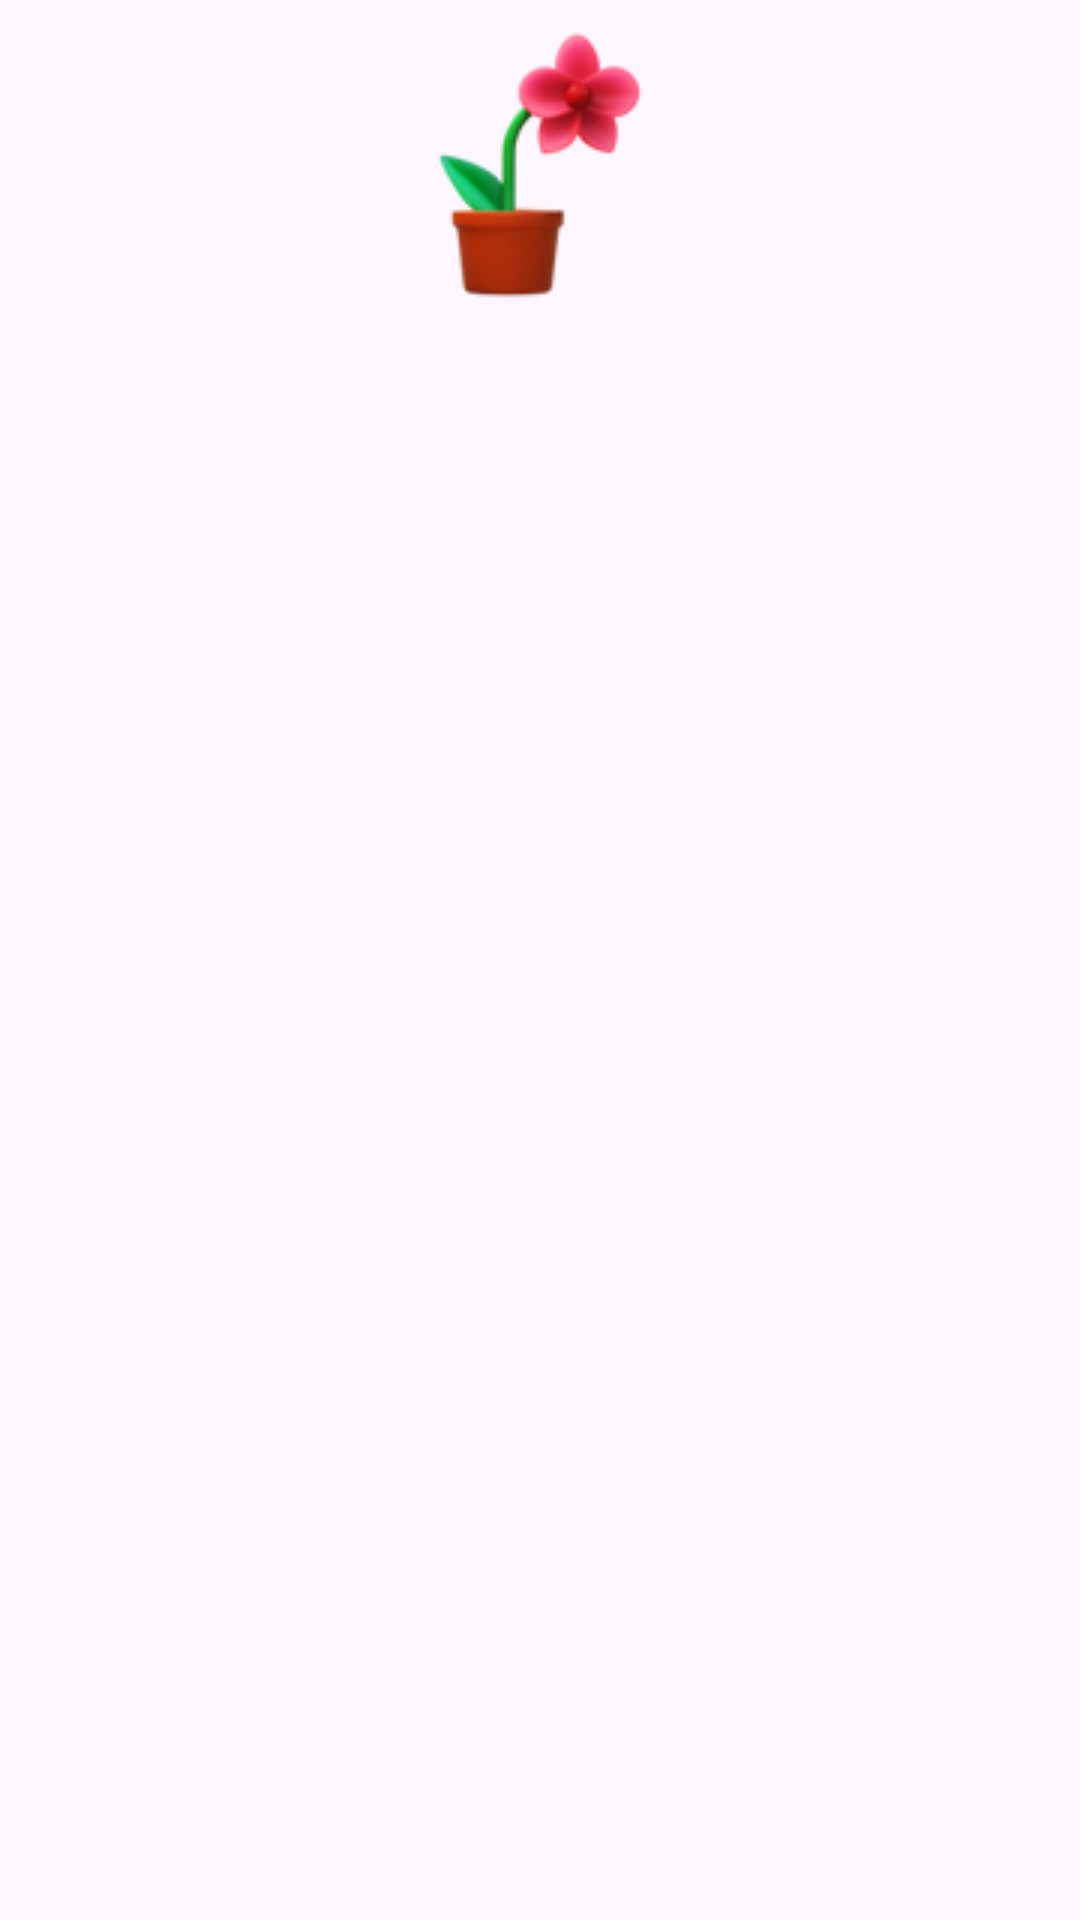

Layout XML and referenced resources for this Android screen:
<!-- AndroidManifest.xml: application theme Theme.Plantify -->
<!-- res/layout/fragment_manage.xml -->
<?xml version="1.0" encoding="utf-8"?>
<LinearLayout xmlns:android="http://schemas.android.com/apk/res/android"
    xmlns:tools="http://schemas.android.com/tools"
    android:layout_width="match_parent"
    android:layout_height="match_parent"
    android:orientation="vertical"
    tools:context=".fragments.ManageFragment">

    <ImageView
        android:id="@+id/imageView"
        android:layout_width="wrap_content"
        android:layout_height="wrap_content"
        android:src="@drawable/ic_app"
        android:layout_marginTop="8dp"
        android:layout_gravity="center_horizontal"
        android:clickable="true"/>

    <androidx.recyclerview.widget.RecyclerView
        android:id="@+id/recyclerView"
        android:layout_width="match_parent"
        android:layout_height="wrap_content" />

</LinearLayout>
<!-- resources referenced by this layout -->
<resources>
  <!-- drawable ic_app: png bitmap (drawable, 12882 bytes) -->
  <style name="Theme.Plantify" parent="Base.Theme.Plantify" />
  <style name="Base.Theme.Plantify" parent="Theme.Material3.DayNight.NoActionBar">
          <item name="colorPrimary">@color/green</item>
  
          <item name="bottomNavigationStyle">@style/Widget.App.BottomNavigationView</item>
  
      </style>
  <color name="green">#00C000</color>
  <style name="Widget.App.BottomNavigationView" parent="Widget.Material3.BottomNavigationView">
          <item name="materialThemeOverlay">@style/ThemeOverlay.App.BottomNavigationView</item>
      </style>
  <style name="ThemeOverlay.App.BottomNavigationView" parent="">
          <item name="colorSurface">@color/black</item>
          <item name="colorOnSurfaceVariant">@color/green</item>
      </style>
  <color name="black">#FF000000</color>
</resources>
